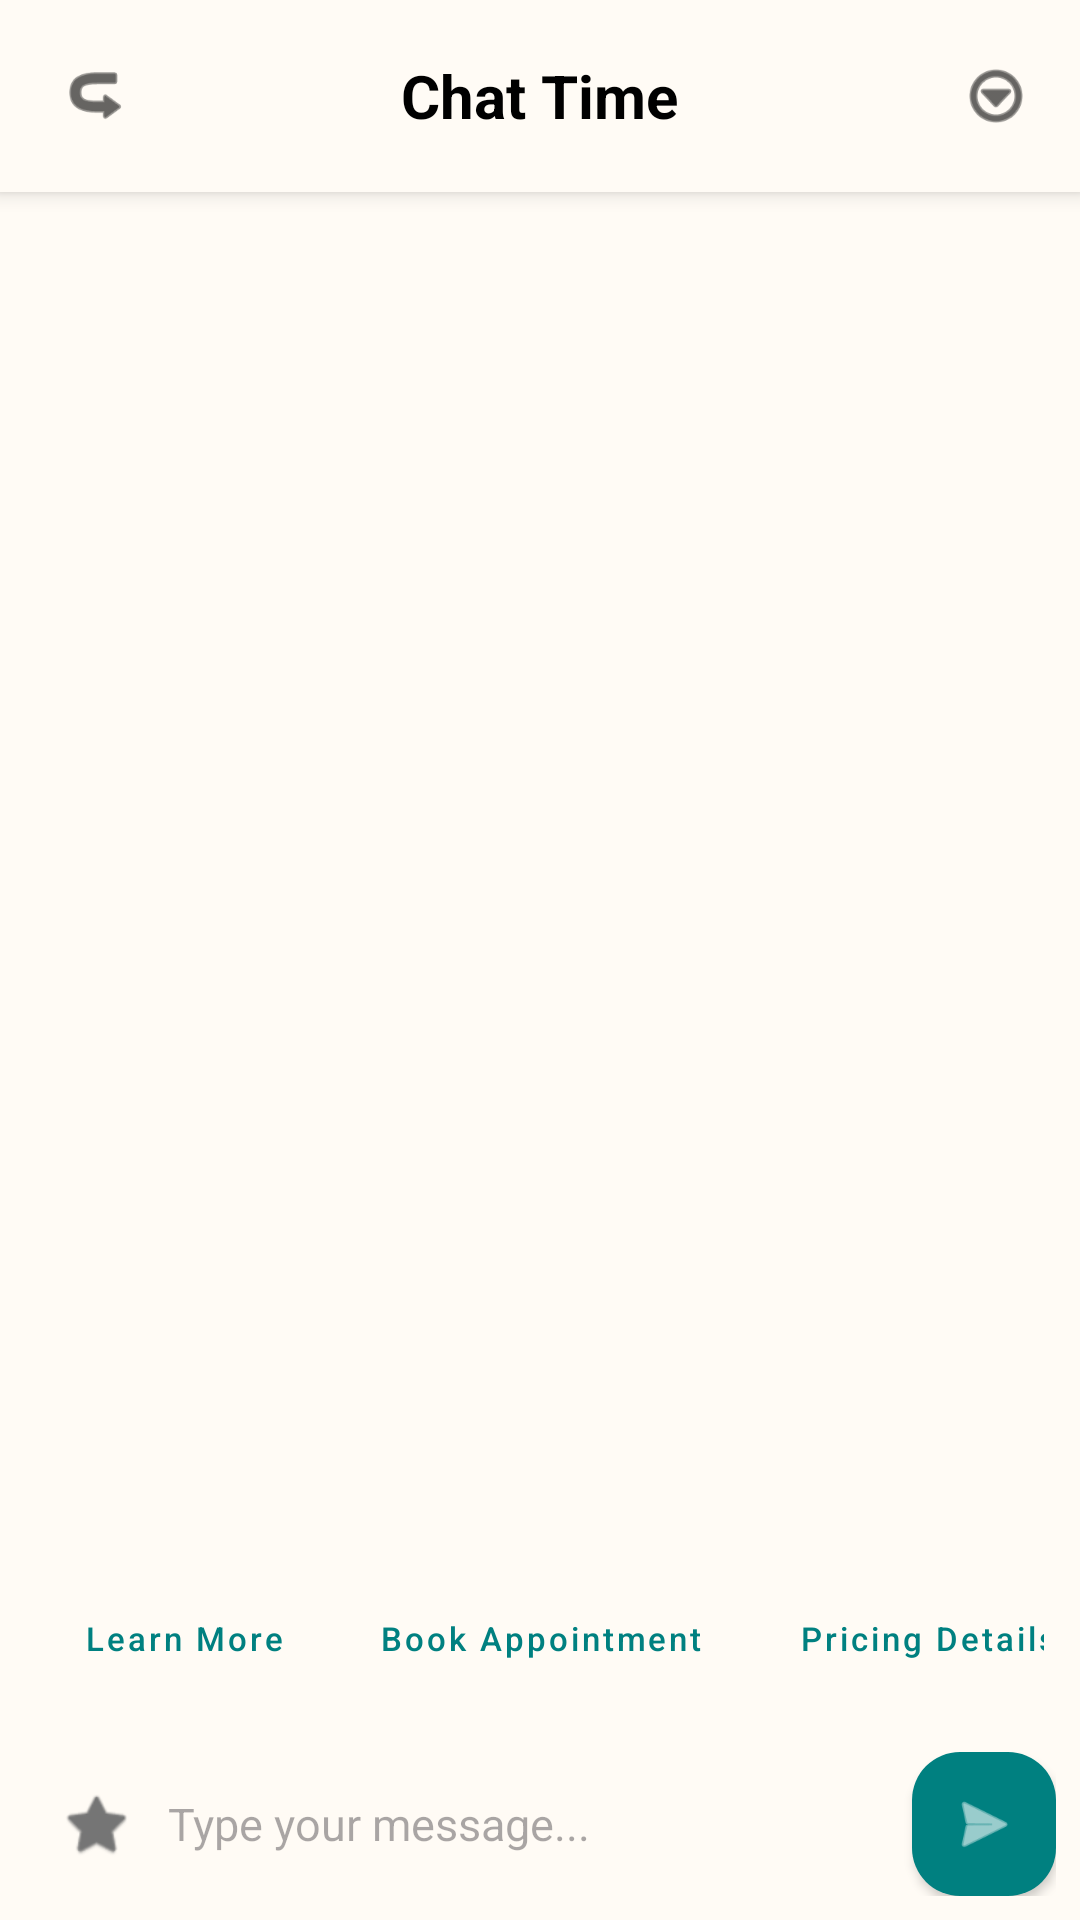

Reconstruct the res/layout file that produces this screen, plus the resources it refers to.
<!-- AndroidManifest.xml: application theme Theme.BeautyParlour -->
<!-- res/layout/activity_chat.xml -->
<?xml version="1.0" encoding="utf-8"?>
<androidx.constraintlayout.widget.ConstraintLayout xmlns:android="http://schemas.android.com/apk/res/android"
    xmlns:app="http://schemas.android.com/apk/res-auto"
    xmlns:tools="http://schemas.android.com/tools"
    android:layout_width="match_parent"
    android:layout_height="match_parent"
    android:background="@color/bg_cream">

    
    <RelativeLayout
        android:id="@+id/chatHeader"
        android:layout_width="match_parent"
        android:layout_height="64dp"
        android:background="@color/bg_cream"
        android:elevation="4dp"
        android:paddingHorizontal="16dp"
        app:layout_constraintTop_toTopOf="parent">

        <ImageView
            android:id="@+id/ivBack"
            android:layout_width="32dp"
            android:layout_height="32dp"
            android:layout_centerVertical="true"
            android:contentDescription="@string/back"
            android:padding="4dp"
            android:rotation="180"
            android:src="@android:drawable/ic_menu_revert"
            app:tint="@color/black" />

        <TextView
            android:layout_width="wrap_content"
            android:layout_height="wrap_content"
            android:layout_centerInParent="true"
            android:text="@string/chat_time"
            android:textColor="@color/black"
            android:textSize="20sp"
            android:textStyle="bold" />

        <ImageView
            android:layout_width="24dp"
            android:layout_height="24dp"
            android:layout_alignParentEnd="true"
            android:layout_centerVertical="true"
            android:contentDescription="@null"
            android:src="@android:drawable/ic_menu_more"
            app:tint="@color/black" />
    </RelativeLayout>

    
    <androidx.recyclerview.widget.RecyclerView
        android:id="@+id/rvMessages"
        android:layout_width="match_parent"
        android:layout_height="0dp"
        android:clipToPadding="false"
        android:padding="12dp"
        app:layout_constraintBottom_toTopOf="@id/quickActions"
        app:layout_constraintTop_toBottomOf="@id/chatHeader" />

    
    <HorizontalScrollView
        android:id="@+id/quickActions"
        android:layout_width="match_parent"
        android:layout_height="wrap_content"
        android:layout_marginBottom="8dp"
        android:paddingHorizontal="12dp"
        android:scrollbars="none"
        app:layout_constraintBottom_toTopOf="@id/inputContainer">

        <LinearLayout
            android:layout_width="wrap_content"
            android:layout_height="wrap_content"
            android:orientation="horizontal">

            <Button
                style="@style/Widget.MaterialComponents.Button.OutlinedButton"
                android:layout_width="wrap_content"
                android:layout_height="36dp"
                android:layout_margin="4dp"
                android:paddingHorizontal="12dp"
                android:text="@string/btn_learn_more"
                android:textAllCaps="false"
                android:textSize="11sp"
                app:cornerRadius="18dp"
                app:strokeColor="@color/profile_circle" />

            <Button
                style="@style/Widget.MaterialComponents.Button.OutlinedButton"
                android:layout_width="wrap_content"
                android:layout_height="36dp"
                android:layout_margin="4dp"
                android:paddingHorizontal="12dp"
                android:text="@string/btn_book_appt"
                android:textAllCaps="false"
                android:textSize="11sp"
                app:cornerRadius="18dp"
                app:strokeColor="@color/profile_circle" />

            <Button
                style="@style/Widget.MaterialComponents.Button.OutlinedButton"
                android:layout_width="wrap_content"
                android:layout_height="36dp"
                android:layout_margin="4dp"
                android:paddingHorizontal="12dp"
                android:text="@string/btn_pricing"
                android:textAllCaps="false"
                android:textSize="11sp"
                app:cornerRadius="18dp"
                app:strokeColor="@color/profile_circle" />
        </LinearLayout>
    </HorizontalScrollView>

    
    <LinearLayout
        android:id="@+id/inputContainer"
        android:layout_width="match_parent"
        android:layout_height="wrap_content"
        android:gravity="bottom"
        android:orientation="horizontal"
        android:padding="8dp"
        app:layout_constraintBottom_toBottomOf="parent">

        <LinearLayout
            android:layout_width="0dp"
            android:layout_height="wrap_content"
            android:layout_weight="1"
            android:background="@drawable/bg_search_bar"
            android:backgroundTint="@color/white"
            android:gravity="center_vertical"
            android:orientation="horizontal"
            android:paddingHorizontal="12dp"
            android:minHeight="48dp">

            <ImageView
                android:layout_width="24dp"
                android:layout_height="24dp"
                android:src="@android:drawable/btn_star_big_on"
                android:contentDescription="@null"
                app:tint="@color/text_gray" />

            <EditText
                android:id="@+id/etMessage"
                android:layout_width="0dp"
                android:layout_height="wrap_content"
                android:layout_weight="1"
                android:background="@null"
                android:hint="@string/chat_hint"
                android:maxLines="4"
                android:paddingVertical="10dp"
                android:paddingStart="12dp"
                android:paddingEnd="8dp"
                android:inputType="textCapSentences|textMultiLine"
                android:textSize="15sp" />
        </LinearLayout>

        <com.google.android.material.floatingactionbutton.FloatingActionButton
            android:id="@+id/btnSend"
            android:layout_width="wrap_content"
            android:layout_height="wrap_content"
            android:layout_marginStart="8dp"
            app:fabCustomSize="48dp"
            app:elevation="2dp"
            app:backgroundTint="@color/primary_button"
            android:src="@android:drawable/ic_menu_send"
            app:tint="@color/white"
            android:contentDescription="@null" />
    </LinearLayout>

</androidx.constraintlayout.widget.ConstraintLayout>
<!-- resources referenced by this layout -->
<resources>
  <color name="bg_cream">#FFFBF5</color>
  <color name="black">#FF000000</color>
  <color name="primary_button">#008080</color>
  <color name="profile_circle">#008080</color>
  <color name="text_gray">#757575</color>
  <color name="white">#FFFFFFFF</color>
  <string name="back">Back</string>
  <string name="btn_book_appt">Book Appointment</string>
  <string name="btn_learn_more">Learn More</string>
  <string name="btn_pricing">Pricing Details</string>
  <string name="chat_hint">Type your message...</string>
  <string name="chat_time">Chat Time</string>
  <style name="Theme.BeautyParlour" parent="Base.Theme.BeautyParlour" />
  <style name="Base.Theme.BeautyParlour" parent="Theme.Material3.DayNight.NoActionBar">
          <item name="colorPrimary">@color/primary_teal</item>
          <item name="colorPrimaryVariant">@color/primary_teal_dark</item>
          <item name="colorOnPrimary">@color/white</item>
          <item name="android:statusBarColor">@color/primary_teal</item>
          <item name="android:windowLightStatusBar" tools:targetApi="m">false</item>
      </style>
  <color name="primary_teal">#008080</color>
  <color name="primary_teal_dark">#006666</color>
</resources>
